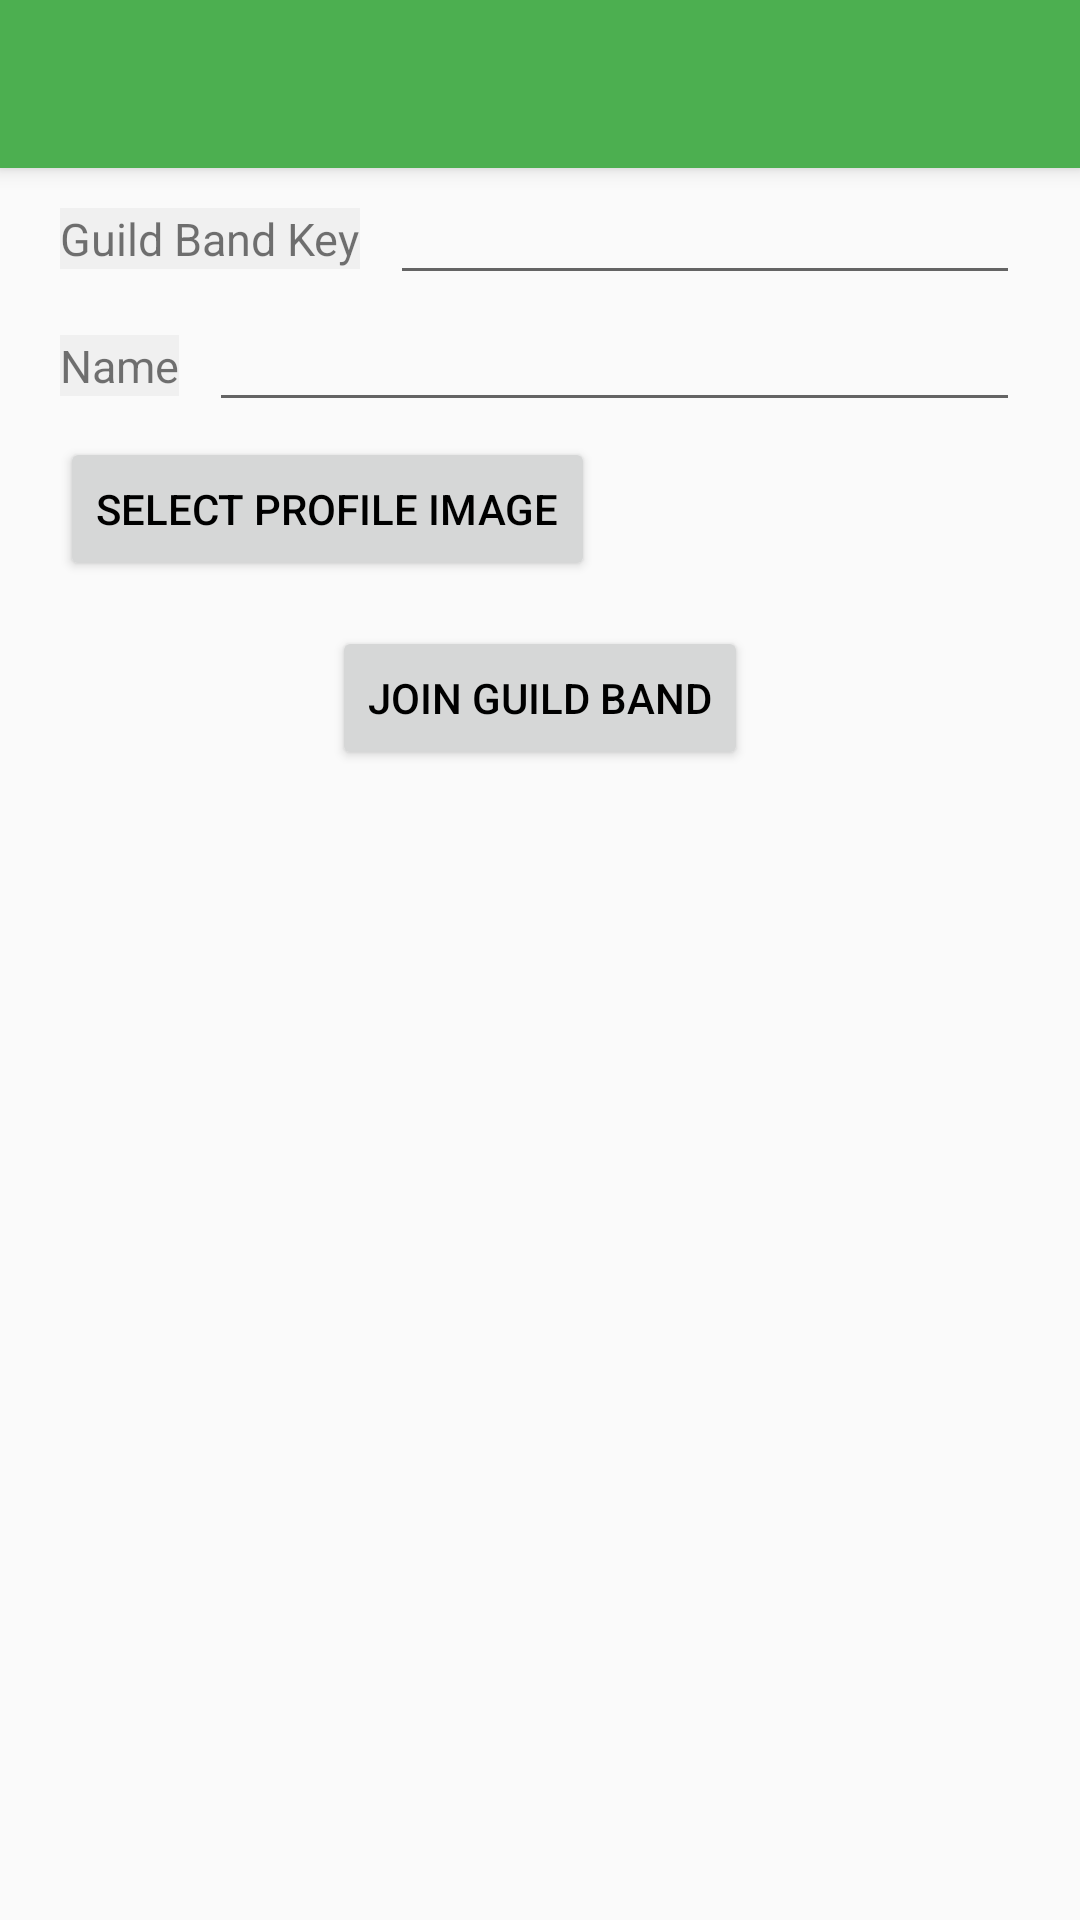

Write the Android layout XML for this screen, with the resource values it uses.
<!-- AndroidManifest.xml: activity theme AppTheme -->
<!-- res/layout/activity_guild_band_join.xml -->
<?xml version="1.0" encoding="utf-8"?>
<LinearLayout xmlns:android="http://schemas.android.com/apk/res/android"
              xmlns:app="http://schemas.android.com/apk/res-auto"
              android:layout_width="match_parent"
              android:layout_height="match_parent"
              android:orientation="vertical">

    <android.support.v7.widget.Toolbar
            android:id="@+id/toolbar"
            android:layout_width="match_parent"
            android:layout_height="?attr/actionBarSize"
            android:background="?attr/colorPrimary"
            android:elevation="4dp"
            android:theme="@style/ThemeOverlay.AppCompat.ActionBar"
            app:popupTheme="@style/ThemeOverlay.AppCompat.Light"/>

    <ScrollView
            android:layout_width="match_parent"
            android:layout_height="wrap_content">

        <LinearLayout
                android:layout_width="match_parent"
                android:layout_height="wrap_content"
                android:orientation="vertical">

            <RelativeLayout
                    android:layout_width="wrap_content"
                    android:layout_height="wrap_content"
                    android:layout_marginLeft="20dp"
                    android:layout_marginRight="20dp"
                    android:layout_marginTop="5dp">

                <TextView
                        android:id="@+id/band_key_text_view"
                        android:layout_width="wrap_content"
                        android:layout_height="wrap_content"
                        android:layout_alignParentLeft="true"
                        android:layout_centerVertical="true"
                        android:background="#f0f0f0"
                        android:text="@string/guild_band_join_label_band_key"
                        android:textSize="15sp"/>

                <EditText
                        android:id="@+id/band_key_edit_text"
                        android:layout_width="match_parent"
                        android:layout_height="wrap_content"
                        android:textColor="#000000"
                        android:layout_centerVertical="true"
                        android:layout_marginLeft="10dp"
                        android:layout_toRightOf="@id/band_key_text_view"
                        android:maxLength="50"
                        android:textSize="15sp"/>
            </RelativeLayout>

            <RelativeLayout
                    android:layout_width="wrap_content"
                    android:layout_height="wrap_content"
                    android:layout_marginLeft="20dp"
                    android:layout_marginRight="20dp"
                    android:layout_marginTop="5dp">

                <TextView
                        android:id="@+id/name_text_view"
                        android:layout_width="wrap_content"
                        android:layout_height="wrap_content"
                        android:layout_alignParentLeft="true"
                        android:layout_centerVertical="true"
                        android:background="#f0f0f0"
                        android:text="@string/guild_band_join_label_name"
                        android:textSize="15sp"/>

                <EditText
                        android:id="@+id/name_edit_text"
                        android:layout_width="match_parent"
                        android:layout_height="wrap_content"
                        android:textColor="#000000"
                        android:layout_centerVertical="true"
                        android:layout_marginLeft="10dp"
                        android:layout_toRightOf="@id/name_text_view"
                        android:maxLength="50"
                        android:textSize="15sp"/>
            </RelativeLayout>

            <RelativeLayout
                    android:layout_width="wrap_content"
                    android:layout_height="wrap_content"
                    android:layout_marginLeft="20dp"
                    android:layout_marginRight="20dp"
                    android:layout_marginTop="5dp">

                <Button
                        android:id="@+id/select_profile_btn"
                        android:layout_width="wrap_content"
                        android:layout_height="wrap_content"
                        android:gravity="center_vertical"
                        android:text="@string/guild_band_join_label_select_profile_image"
                        android:textAlignment="center"
                        android:textColor="#000000"/>

                <ImageView
                        android:id="@+id/profile_image_view"
                        android:layout_width="wrap_content"
                        android:layout_height="wrap_content"
                        android:layout_marginTop="5dp"
                        android:scaleType="fitStart"
                        android:adjustViewBounds="true"
                        android:layout_below="@id/select_profile_btn"
                        android:layout_centerHorizontal="true"/>
            </RelativeLayout>

            <RelativeLayout
                    android:layout_width="match_parent"
                    android:layout_height="wrap_content"
                    android:layout_marginLeft="5dp"
                    android:layout_marginRight="5dp"
                    android:layout_marginTop="10dp"
                    android:layout_marginBottom="10dp">

                <Button
                        android:id="@+id/join_band_btn"
                        android:layout_width="wrap_content"
                        android:layout_height="wrap_content"
                        android:layout_centerHorizontal="true"
                        android:gravity="center_vertical"
                        android:text="@string/guild_band_join_btn"
                        android:textAlignment="center"
                        android:textColor="#000000"/>
            </RelativeLayout>

        </LinearLayout>

    </ScrollView>

</LinearLayout>
<!-- resources referenced by this layout -->
<resources>
  <string name="guild_band_join_btn">Join Guild Band</string>
  <string name="guild_band_join_label_band_key">Guild Band Key</string>
  <string name="guild_band_join_label_name">Name</string>
  <string name="guild_band_join_label_select_profile_image">Select Profile Image</string>
  <style name="AppTheme" parent="@style/Theme.AppCompat.Light.NoActionBar">
          
          <item name="colorPrimary">@color/primary</item>
          <item name="colorPrimaryDark">@color/primary_dark</item>
          <item name="colorAccent">@color/accent</item>
          <item name="android:textColorPrimary">@color/primary_text</item>
          <item name="android:textColorPrimaryInverse">@color/primary_text_inverse</item>
          <item name="android:textAppearanceLargePopupMenu">@style/PopupMenuTextAppearanceLarge</item>
          <item name="android:textAppearanceSmallPopupMenu">@style/PopupMenuTextAppearanceSmall</item>
      </style>
  <color name="primary">#4CAF50</color>
  <color name="primary_dark">#388E3C</color>
  <color name="accent">#009688</color>
  <color name="primary_text">#F5F5F5</color>
  <color name="primary_text_inverse">#212121</color>
  <style name="PopupMenuTextAppearanceLarge" parent="@style/TextAppearance.AppCompat.Light.Widget.PopupMenu.Large">
          <item name="android:textColor">@color/primary_text_inverse</item>
      </style>
  <style name="PopupMenuTextAppearanceSmall" parent="@style/TextAppearance.AppCompat.Light.Widget.PopupMenu.Small">
          <item name="android:textColor">@color/primary_text_inverse</item>
      </style>
</resources>
